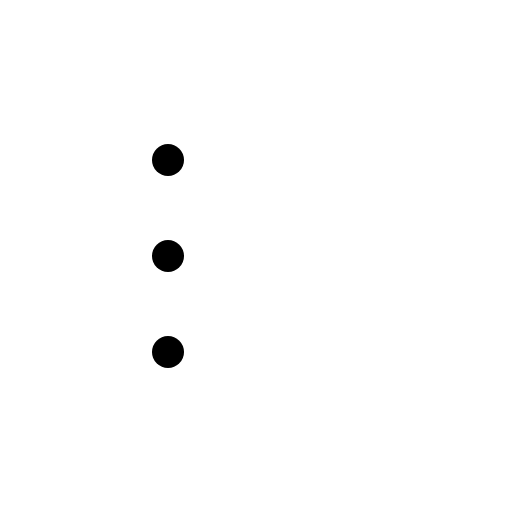
t = 0.00 s
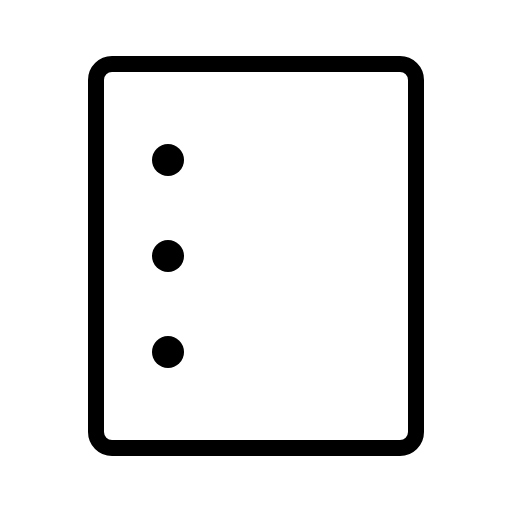
t = 0.38 s
t = 1.13 s: frame unchanged from t = 0.38 s, image omitted
t = 1.50 s: frame unchanged from t = 0.38 s, image omitted
t = 1.88 s: frame unchanged from t = 0.38 s, image omitted
t = 2.63 s: frame unchanged from t = 0.38 s, image omitted

The animated SVG that drew these frames (rendered in a browser with its animation timeline set to each time). Animation: 1 CSS @keyframes rule; one cycle of 3.00 s, repeats indefinitely.

<svg xmlns="http://www.w3.org/2000/svg" viewBox="0 0 256 256">
  <style>
    .draw-line {
      stroke-dasharray: 2000;
      stroke-dashoffset: 0;
    }
    svg:hover .draw-line {
      animation: phosphor-draw-in 3s ease-in-out infinite alternate;
    }
    @keyframes phosphor-draw-in {
      0%   { stroke-dashoffset: 2000; }
      50%  { stroke-dashoffset: 0; }
      100% { stroke-dashoffset: 0; }
    }
  </style><rect width="256" height="256" fill="none"/><rect x="48" y="32" width="160" height="192" rx="8" fill="none" stroke="currentColor" stroke-linecap="round" stroke-linejoin="round" stroke-width="8" class="draw-line" pathLength="1" style="animation-delay: 0s"/><circle cx="84" cy="80" r="8"/><circle cx="84" cy="176" r="8"/><circle cx="84" cy="128" r="8"/></svg>
